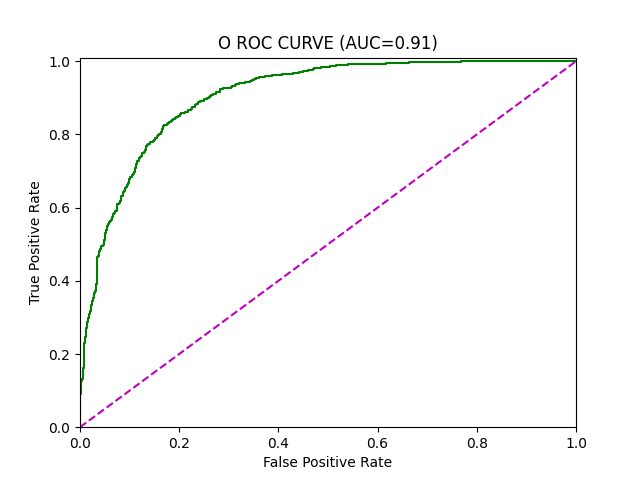

The data file committed next to this chart (first rows):
AUC, 0.9052841238786273
FPR, 0.0, 0.0, 0.0, 0.0008993, 0.0008993, 0.001799, 0.001799, 0.002698, 0.002698, 0.003597, 0.003597, 0.004496, 0.004496, 0.005396, 0.005396, 0.006295, 0.006295, 0.007194, 0.007194, 0.008094, 0.008094, 0.008993, 0.008993
TPR, 0.0, 0.0007138, 0.03069, 0.03069, 0.08994, 0.08994, 0.1028, 0.1028, 0.1249, 0.1249, 0.1285, 0.1285, 0.1306, 0.1306, 0.1349, 0.1349, 0.162, 0.162, 0.1999, 0.1999, 0.2049, 0.2049, 0.2305
Threshold, inf, 0.9948, 0.9936, 0.9936, 0.991, 0.991, 0.9904, 0.9903, 0.9891, 0.989, 0.9886, 0.9886, 0.9884, 0.9884, 0.988, 0.988, 0.9859, 0.9859, 0.9823, 0.9823, 0.982, 0.982, 0.9794
